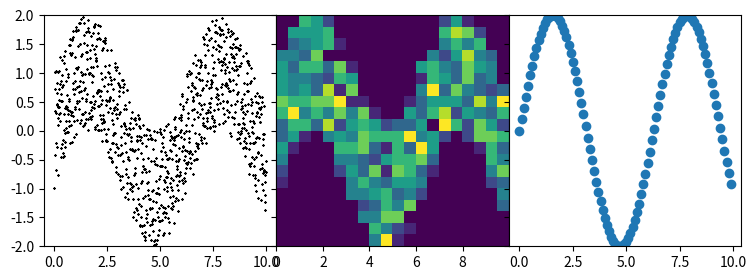

Reproduce this figure in Python. (Note: this script raises an exception after producing the figure.)
import numpy as np
import matplotlib.pyplot as plt
kwargs = {'interpolation':'nearest','origin':'lower','aspect':'auto'}


fig, axs = plt.subplots(nrows=1,ncols=3,figsize=(9,3),sharey=True)
fig.subplots_adjust(hspace=0,wspace=0)
ax = axs.ravel()

x = np.arange(0,10,0.01)
y = np.sin(x)+np.random.uniform(-1,1,len(x))
#y = np.random.random(len(x))

ax[0].scatter(x,y,color='k',marker='x',s=1)

N = 20 #xbins
M = N #200 #ybins
xbinw = (max(x)-min(x))/N
ybinw = (max(y)-min(y))/M

xbinloc = (N*x/np.max(x))//1
ybinloc = (M*y/np.max(y))//1

#for i in range(-N,N):
#	ax[1].axvline(i*xbinw,color='w',linestyle='--',linewidth=1)
#	ax[1].axhline(i*ybinw,color='w',linestyle='--',linewidth=1)

p, xedges, yedges = np.histogram2d(x,y,bins=(N,M),density=True,range=[[min(x),max(x)],[min(y),max(y)]])
im = ax[1].imshow(p.T,**kwargs,extent=[0,max(x),-2,2])

xdata = np.arange(0,10,0.1)
for off in np.arange(0,1,0.25):
	ydata = 2*np.sin(xdata+np.pi*off)
	ax[2].scatter(xdata,ydata)
	prob=0
	for i in range(len(xdata)):
		xbin = (N*(xdata[i]-np.min(x))/(np.max(x)-np.min(x)))
		ybin = (M*(ydata[i]-np.min(y))/(np.max(y)-np.min(y)))
		prob+=-2*np.log(p[int(xbin),int(ybin)])
	print(off,prob)

#ax[1].colorbar(im)
#ax[2].legend()

#xlabels = [0,2,4,6,8]
#ax[0].set_xticklabels(xlabels)
#ax[1].set_xticklabels(xlabels)
#ax[2].set_xticklabels(xlabels)
ax[0].set_ylim(-2,2)
plt.show()
